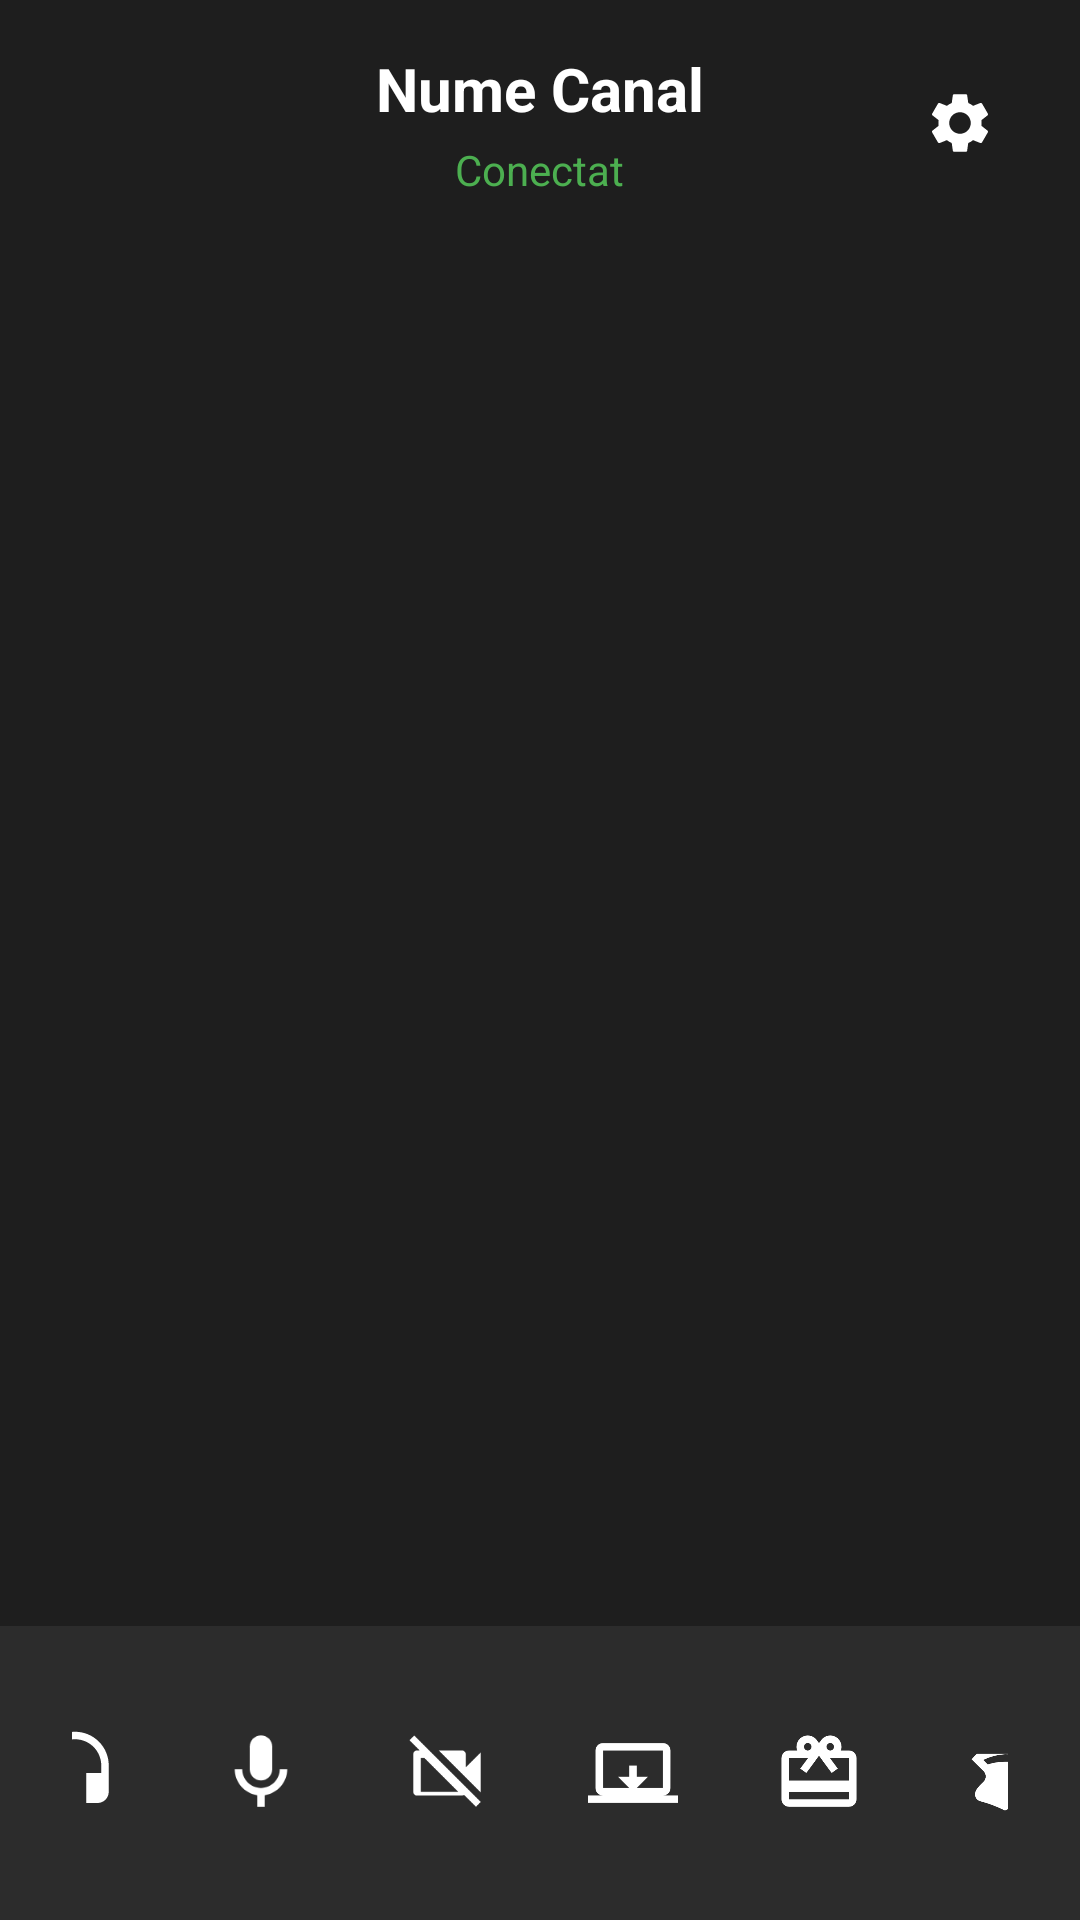

Here is an Android app screen rendered from its layout file. Give the layout XML and the strings, colors and styles it references.
<!-- AndroidManifest.xml: application theme Theme.TextOnly -->
<!-- res/layout/fragment_channel_voice.xml -->
<?xml version="1.0" encoding="utf-8"?>
<LinearLayout xmlns:android="http://schemas.android.com/apk/res/android"
    xmlns:app="http://schemas.android.com/apk/res-auto"
    android:layout_width="match_parent"
    android:layout_height="match_parent"
    android:orientation="vertical"
    android:background="#1E1E1E">

    <RelativeLayout
        android:id="@+id/layoutHeader"
        android:layout_width="match_parent"
        android:layout_height="wrap_content"
        android:padding="16dp">

        <LinearLayout
            android:layout_width="wrap_content"
            android:layout_height="wrap_content"
            android:orientation="vertical"
            android:layout_centerInParent="true"
            android:gravity="center">

            <TextView
                android:id="@+id/txtVoiceChannelName"
                android:layout_width="wrap_content"
                android:layout_height="wrap_content"
                android:text="Nume Canal"
                android:textColor="#FFFFFF"
                android:textSize="20sp"
                android:textStyle="bold"
                android:layout_marginBottom="4dp"/>

            <TextView
                android:id="@+id/txtVoiceStatus"
                android:layout_width="wrap_content"
                android:layout_height="wrap_content"
                android:text="Conectat"
                android:textColor="#4CAF50"
                android:textSize="14sp"/>
        </LinearLayout>
        
        <ImageButton
            android:id="@+id/btnSettings"
            android:layout_width="48dp"
            android:layout_height="48dp"
            android:src="@drawable/ic_settings"
            android:background="?attr/selectableItemBackgroundBorderless"
            android:layout_alignParentEnd="true"
            android:layout_centerVertical="true"
            app:tint="#FFFFFF"/>

    </RelativeLayout>

    <androidx.recyclerview.widget.RecyclerView
        android:id="@+id/recyclerVoiceUsers"
        android:layout_width="match_parent"
        android:layout_height="0dp"
        android:layout_weight="1"
        android:padding="8dp"/>

    
    <LinearLayout
        android:id="@+id/layoutVoiceControls"
        android:layout_width="match_parent"
        android:layout_height="wrap_content"
        android:orientation="horizontal"
        android:gravity="center"
        android:padding="24dp"
        android:background="#2C2C2C">
        
        
        <ImageButton
            android:id="@+id/btnDeafen"
            android:layout_width="50dp"
            android:layout_height="50dp"
            android:background="@drawable/bg_circle_button"
            android:backgroundTint="#444444"
            android:src="@drawable/ic_headset"
            android:padding="10dp"
            android:scaleType="fitCenter"
            app:tint="#FFFFFF"
            android:layout_marginEnd="12dp"/>

        
        <ImageButton
            android:id="@+id/btnMic"
            android:layout_width="50dp"
            android:layout_height="50dp"
            android:background="@drawable/bg_circle_button"
            android:backgroundTint="#444444"
            android:src="@drawable/ic_mic"
            android:padding="10dp"
            android:scaleType="fitCenter"
            app:tint="#FFFFFF"
            android:layout_marginEnd="12dp"/>

        
        <ImageButton
            android:id="@+id/btnStopWatching"
            android:layout_width="50dp"
            android:layout_height="50dp"
            android:background="@drawable/bg_circle_button"
            android:backgroundTint="#FF9800"
            android:src="@drawable/ic_stop_watching"
            android:padding="10dp"
            android:scaleType="fitCenter"
            app:tint="#FFFFFF"
            android:layout_marginEnd="12dp"
            android:visibility="gone"/>

        
        <ImageButton
            android:id="@+id/btnCam"
            android:layout_width="50dp"
            android:layout_height="50dp"
            android:background="@drawable/bg_circle_button"
            android:backgroundTint="#444444"
            android:src="@drawable/ic_videocam_off"
            android:padding="10dp"
            android:scaleType="fitCenter"
            app:tint="#FFFFFF"
            android:layout_marginEnd="12dp"/>
            
         
        <ImageButton
            android:id="@+id/btnScreenShare"
            android:layout_width="50dp"
            android:layout_height="50dp"
            android:background="@drawable/bg_circle_button"
            android:backgroundTint="#444444"
            android:src="@drawable/ic_screen_share"
            android:padding="10dp"
            android:scaleType="fitCenter"
            app:tint="#FFFFFF"
            android:layout_marginEnd="12dp"/>
            
        
        <ImageButton
            android:id="@+id/btnGiftVoice"
            android:layout_width="50dp"
            android:layout_height="50dp"
            android:background="@drawable/bg_circle_button"
            android:backgroundTint="#FF9800"
            android:src="@drawable/ic_gift_card"
            android:padding="10dp"
            android:scaleType="fitCenter"
            app:tint="#FFFFFF"
            android:layout_marginEnd="12dp"/>

        
        <ImageButton
            android:id="@+id/btnHangUp"
            android:layout_width="50dp"
            android:layout_height="50dp"
            android:background="@drawable/bg_circle_button"
            android:backgroundTint="#F44336"
            android:src="@drawable/ic_call_end"
            android:padding="10dp"
            android:scaleType="fitCenter"
            app:tint="#FFFFFF"/>

    </LinearLayout>

</LinearLayout>
<!-- resources referenced by this layout -->
<resources>
  <!-- drawable ic_headset (drawable) -->
  <vector xmlns:android="http://schemas.android.com/apk/res/android"
      android:width="24dp"
      android:height="24dp"
      android:viewportWidth="24"
      android:viewportHeight="24"
      android:tint="#FFFFFF">
    <path
        android:fillColor="#FFFFFF"
        android:pathData="M12,1c-4.97,0 -9,4.03 -9,9v7c0,1.66 1.34,3 3,3h3v-8H5v-2c0,-3.87 3.13,-7 7,-7s7,3.13 7,7v2h-4v8h3c1.66,0 3,-1.34 3,-3v-7c0,-4.97 -4.03,-9 -9,-9z"/>
  </vector>
  <!-- drawable ic_mic (drawable) -->
  <vector xmlns:android="http://schemas.android.com/apk/res/android"
      android:width="24dp"
      android:height="24dp"
      android:viewportWidth="24"
      android:viewportHeight="24"
      android:tint="#FFFFFF">
    <path
        android:fillColor="@android:color/white"
        android:pathData="M12,14c1.66,0 3,-1.34 3,-3V5c0,-1.66 -1.34,-3 -3,-3S9,3.34 9,5v6c0,1.66 1.34,3 3,3z"/>
    <path
        android:fillColor="@android:color/white"
        android:pathData="M17,11c0,2.76 -2.24,5 -5,5s-5,-2.24 -5,-5H5c0,3.53 2.61,6.43 6,6.92V21h2v-3.08c3.39,-0.49 6,-3.39 6,-6.92h-2z"/>
  </vector>
  <!-- drawable ic_screen_share (drawable) -->
  <vector xmlns:android="http://schemas.android.com/apk/res/android"
      android:width="24dp"
      android:height="24dp"
      android:viewportWidth="24"
      android:viewportHeight="24"
      android:tint="#FFFFFF">
    <path
        android:fillColor="@android:color/white"
        android:pathData="M20,18c1.1,0 1.99,-0.9 1.99,-2L22,6c0,-1.11 -0.9,-2 -2,-2H4c-1.11,0 -2,0.89 -2,2v10c0,1.1 0.89,2 2,2H0v2h24v-2h-4zM4,6h16v10H4V6z"/>
    <path
        android:fillColor="@android:color/white"
        android:pathData="M13,10h-2v3H8l4,4 4,-4h-3z"/>
  </vector>
  <!-- drawable ic_stop_watching (drawable) -->
  <vector xmlns:android="http://schemas.android.com/apk/res/android"
      android:width="24dp"
      android:height="24dp"
      android:viewportWidth="24"
      android:viewportHeight="24"
      android:tint="#FFFFFF">
    <path
        android:fillColor="#FFFFFF"
        android:pathData="M21,6H3c-1.1,0 -2,0.9 -2,2v8c0,1.1 0.9,2 2,2h18c1.1,0 2,-0.9 2,-2V8c0,-1.1 -0.9,-2 -2,-2zm0,10H3V8h18v8zM14,19h-4v1h4v-1z"/>
    <path
        android:fillColor="#FFFFFF"
        android:pathData="M14.5,10.5l-5,5 1.5,1.5 5,-5z"/>
    <path
        android:fillColor="#FFFFFF"
        android:pathData="M11,10.5l5,5 -1.5,1.5 -5,-5z"/>
  </vector>
  <!-- drawable ic_videocam_off (drawable) -->
  <vector xmlns:android="http://schemas.android.com/apk/res/android"
      android:width="24dp"
      android:height="24dp"
      android:viewportWidth="24"
      android:viewportHeight="24"
      android:tint="#FFFFFF">
    <path
        android:fillColor="@android:color/white"
        android:pathData="M21,6.5l-4,4V7c0,-0.55 -0.45,-1 -1,-1H9.82L21,17.18V6.5zM3.27,2L2,3.27 4.73,6H4c-0.55,0 -1,0.45 -1,1v10c0,0.55 0.45,1 1,1h12c0.21,0 0.39,-0.08 0.54,-0.18L19.73,21 21,19.73 3.27,2zM6,8l9,9H5V8h1z"/>
  </vector>
  <style name="Theme.TextOnly" parent="Theme.MaterialComponents.DayNight.NoActionBar">
          
          <item name="colorPrimary">@color/purple_500</item>
          <item name="colorPrimaryVariant">@color/purple_700</item>
          <item name="colorOnPrimary">@color/white</item>
          
          <item name="colorSecondary">@color/teal_200</item>
          <item name="colorSecondaryVariant">@color/teal_700</item>
          <item name="colorOnSecondary">@color/black</item>
          
          <item name="android:statusBarColor">?attr/colorPrimaryVariant</item>
          
      </style>
  <!-- not gathered from this repository: default colours our renderer supplied (Android Studio template values) -->
  <color name="purple_500">#FF6200EE</color>
  <color name="purple_700">#FF3700B3</color>
  <color name="teal_200">#FF03DAC5</color>
  <color name="teal_700">#FF018786</color>
  <color name="black">#FF000000</color>
  <color name="white">#FFFFFFFF</color>
</resources>
